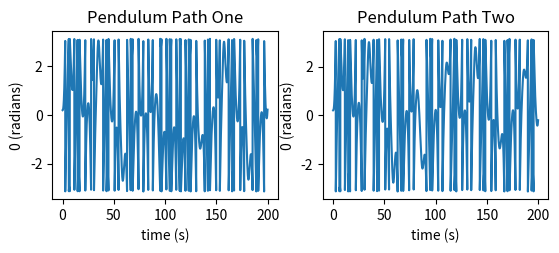
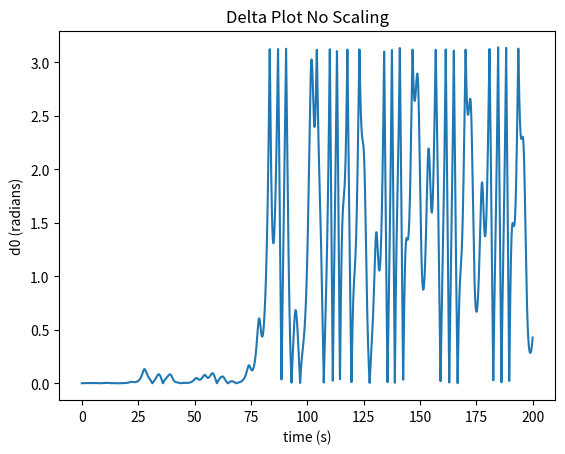
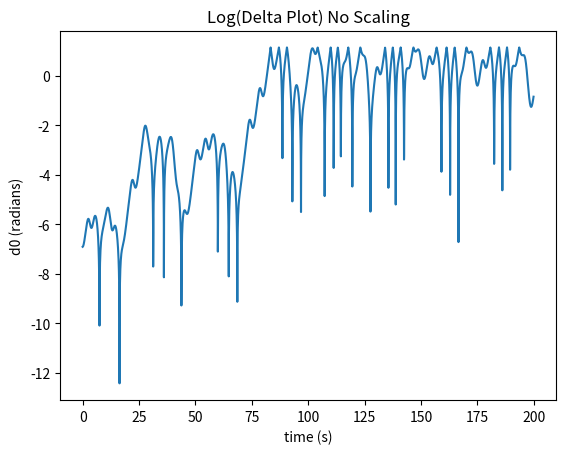
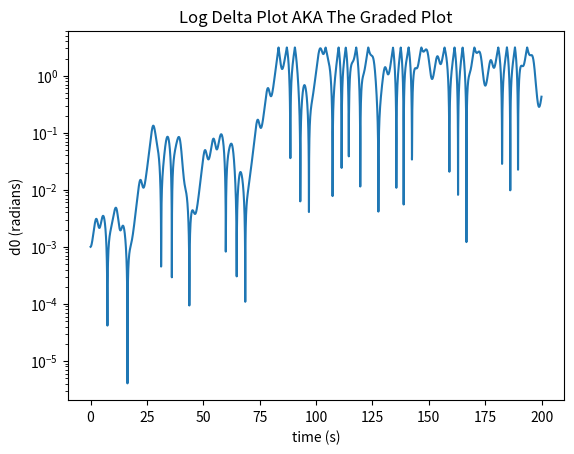

Generate these figures, in order, with matplotlib:
# -*- coding: utf-8 -*-
"""
Created on Sat Feb 10 16:59:14 2018

[redacted]
Python 3
"""
#Importing libraries
import numpy as np

import matplotlib.pyplot as plt


def pendulum_path(ang_i, q=1/2, FD=1.5, length =1, delta_t =0.04, size = 5000):
    #Intializing Values
    g= 9.8
    L= g
    freqD = 2/3
    #Creating arrays
    ang = np.zeros(size)
    w = np.zeros(size)
    t = np.zeros(size)
    #Intializing arrays
    ang[0]= ang_i
    
    #Calculation loop
    for i in range(size-1):
        w[i+1] = w[i] +((g/L)*np.sin(ang[i]) - q*w[i] + FD*np.sin(freqD*t[i]))*delta_t
        ang[i+1] = ang[i] + w[i+1]*delta_t
        t[i+1] = t[i] + delta_t
        
        #Checking for out of bounds angles
        if(abs(ang[i+1]) > np.pi ):
            ang[i+1] = ang[i+1] + np.sign(ang[i+1])*-1*2*np.pi
    return ang, t, w

# Correction for finding the smallest angle difference between two angles
def ang_diff(x,y):
    
    if(abs(x-y)//np.pi >0):
        diff = 2*np.pi-abs(x-y)
    else:
        diff = abs(x-y)
    return diff

#Generating paths
delta= 0.001
pen1, t1, w1 = pendulum_path(.2)
pen2, t2, w2 = pendulum_path(.2+delta)

delta_pen = np.array(list(map(ang_diff, pen1,pen2)))

    
#First chart

fig = plt.figure()

plt.subplot(221)
plt.plot(t1,pen1)
plt.title('Pendulum Path One')
plt.ylabel("0 (radians)")
plt.xlabel("time (s)")
#Second Chart
plt.subplot(222)
plt.plot(t2,pen2)
plt.title('Pendulum Path Two')
plt.ylabel("0 (radians)")
plt.xlabel("time (s)")

#delta Angle Chart
fig2 = plt.figure()
ax2= fig2.add_subplot(111)

ax2.plot(t1,delta_pen)
plt.title('Delta Plot No Scaling')
plt.ylabel("d0 (radians)")
plt.xlabel("time (s)")

#delta Angle Chart
fig2 = plt.figure()
ax2= fig2.add_subplot(111)

ax2.plot(t1,np.log(delta_pen))
plt.title('Log(Delta Plot) No Scaling')
plt.ylabel("d0 (radians)")
plt.xlabel("time (s)")

#delta Angle Chart as Log Plot
fig2 = plt.figure()
ax2= fig2.add_subplot(111)
plt.yscale('log')
ax2.plot(t1,delta_pen)
plt.title('Log Delta Plot AKA The Graded Plot')
plt.ylabel("d0 (radians)")
plt.xlabel("time (s)")


#The slope looks to be about a factor of 2.5 per 15s
#delta_O = e^(Ct)
#log(delta_0) = log(e^(Ct))
# log(delta_0) = C*t
# Log(delta_)/dt = C
# C would be 2.5/15

